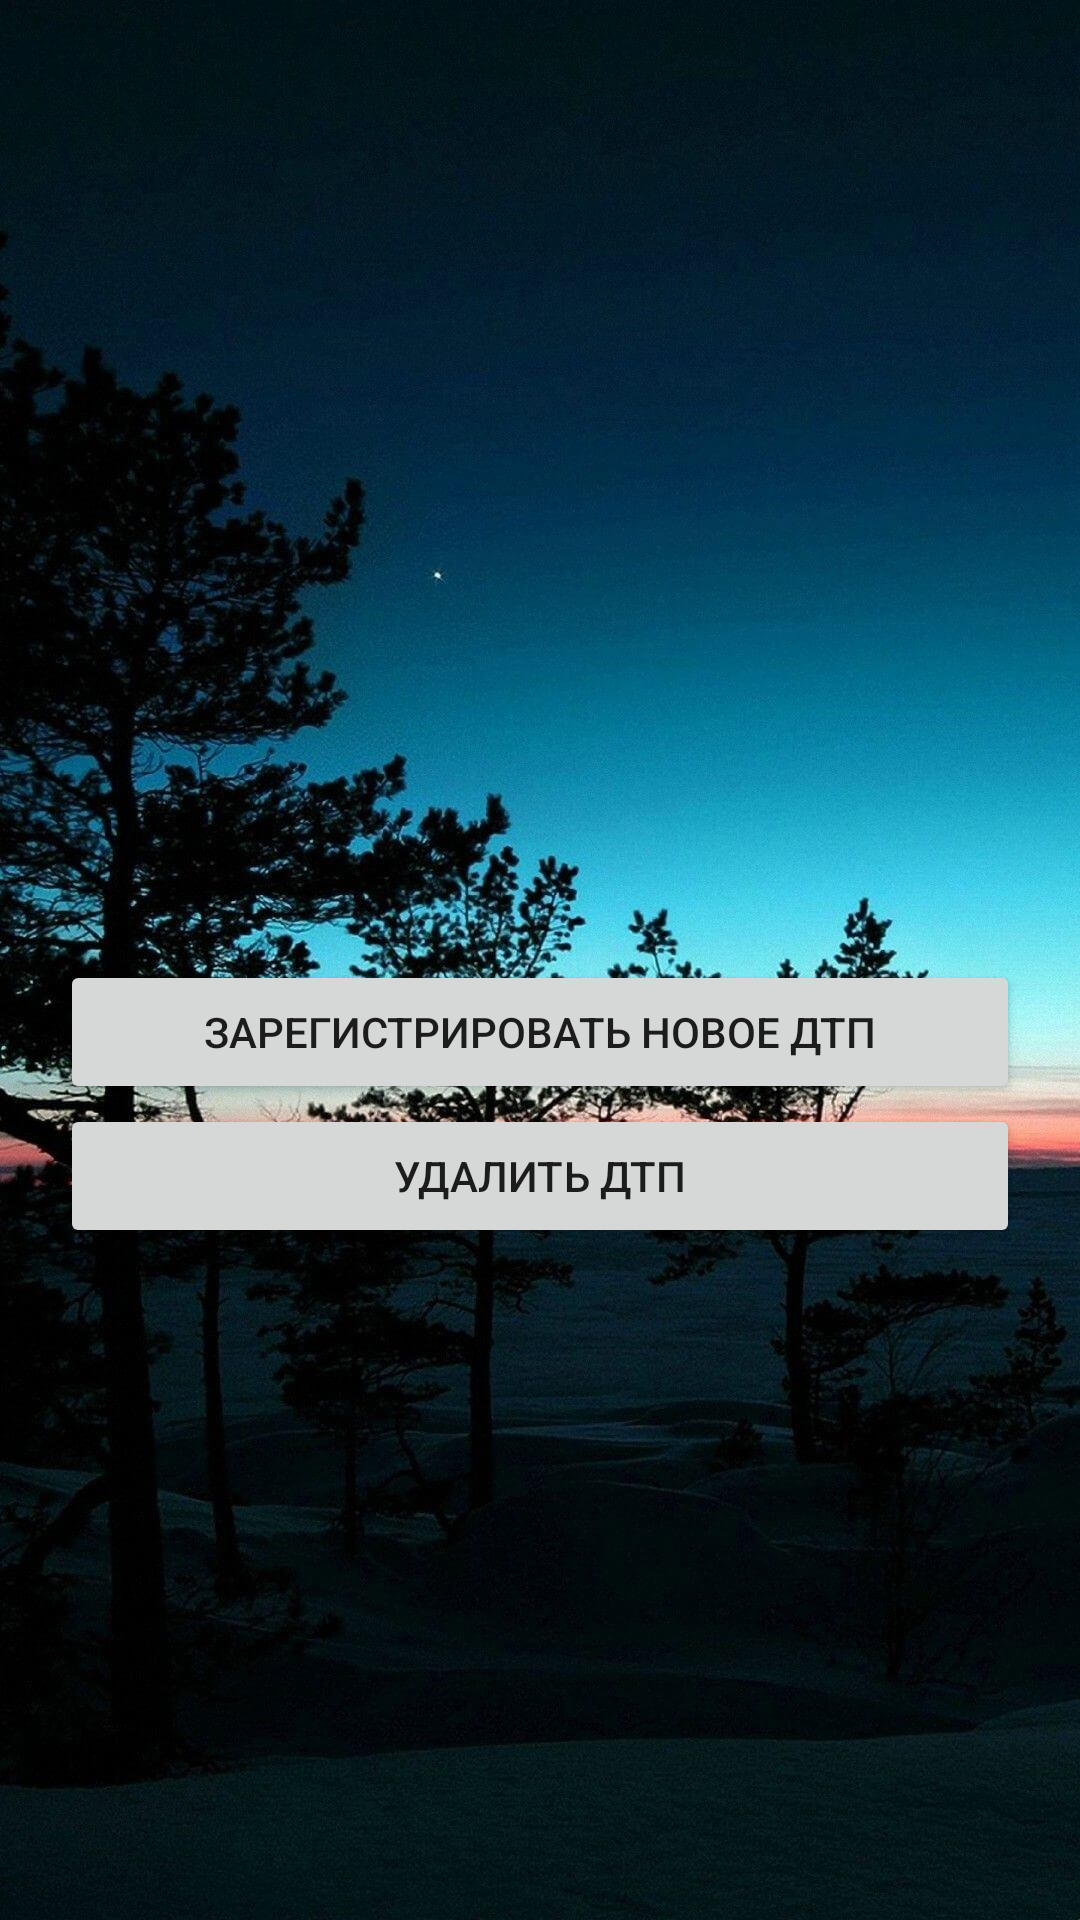

Produce the Android XML layout that renders to this screen, including the resource entries it uses.
<!-- AndroidManifest.xml: application theme AppTheme -->
<!-- res/layout/activity_map.xml -->
<?xml version="1.0" encoding="utf-8"?>
<RelativeLayout xmlns:android="http://schemas.android.com/apk/res/android"
    xmlns:app="http://schemas.android.com/apk/res-auto"
    xmlns:tools="http://schemas.android.com/tools"
    android:layout_width="match_parent"
    android:layout_height="match_parent"
    android:background="@drawable/start_page"
    android:id="@+id/map_element"
    tools:context=".MapActivity">


    <LinearLayout
        android:layout_width="match_parent"
        android:layout_height="match_parent"
        android:layout_margin="20dp"
        android:orientation="vertical">

        <Button
            android:id="@+id/btnregisterDTP"
            android:layout_width="match_parent"
            android:layout_height="wrap_content"
            android:layout_marginTop="300dp"
            android:text="Зарегистрировать новое ДТП" />

        <Button
            android:id="@+id/btndellDTP"
            android:layout_width="match_parent"
            android:layout_height="wrap_content"
            android:text="Удалить ДТП" />

    </LinearLayout>

</RelativeLayout>
<!-- resources referenced by this layout -->
<resources>
  <!-- drawable start_page: jpg bitmap (drawable, 198473 bytes) -->
  <style name="AppTheme" parent="Theme.AppCompat.Light.NoActionBar">
          
          <item name="colorPrimary">@color/colorPrimary</item>
          <item name="colorPrimaryDark">@color/colorPrimaryDark</item>
          <item name="colorAccent">@color/colorAccent</item>
          <item name="android:windowFullscreen">true</item>
  
      </style>
  <color name="colorPrimary">#6200EE</color>
  <color name="colorPrimaryDark">#353E4f</color>
  <color name="colorAccent">#03DAC5</color>
</resources>
